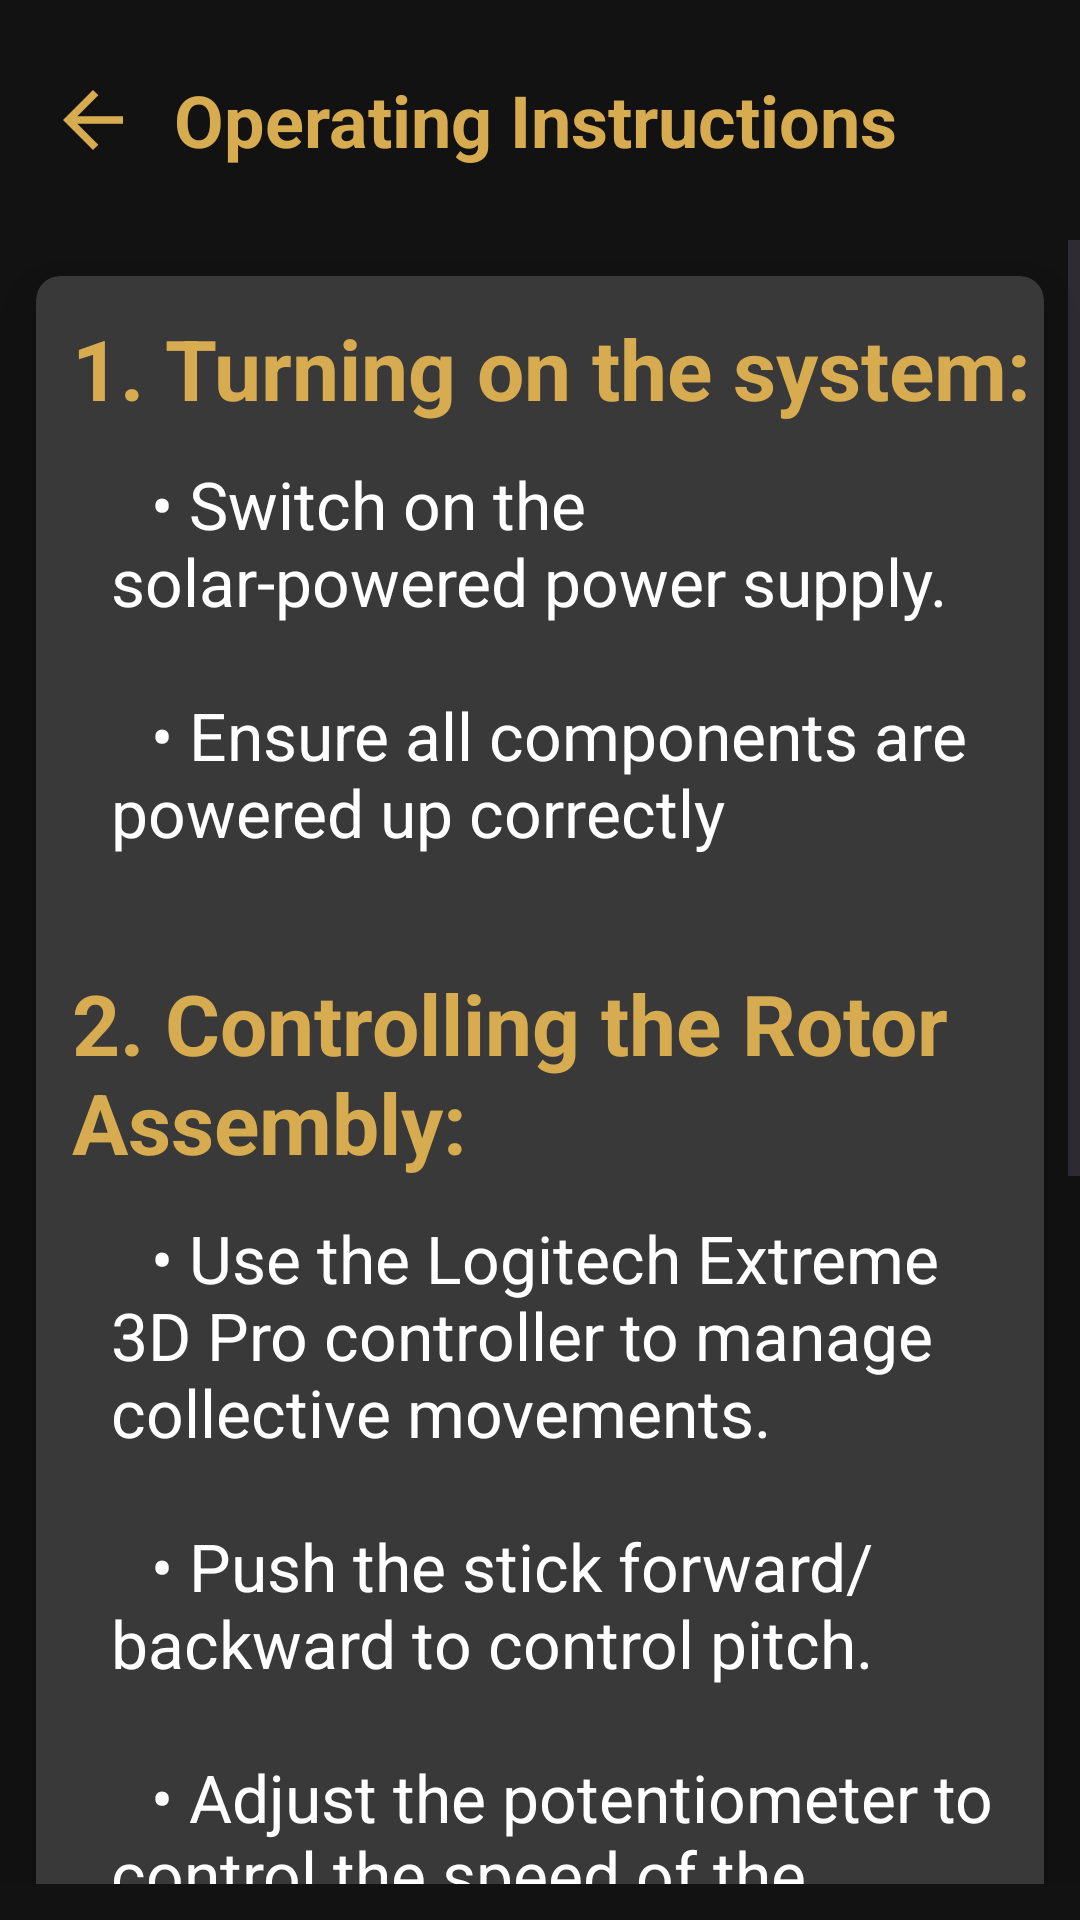

Here is an Android app screen rendered from its layout file. Give the layout XML and the strings, colors and styles it references.
<!-- AndroidManifest.xml: application theme Theme.UserManual -->
<!-- res/layout/activity_operating_instructions.xml -->
<?xml version="1.0" encoding="utf-8"?>
<LinearLayout xmlns:android="http://schemas.android.com/apk/res/android"
    xmlns:app="http://schemas.android.com/apk/res-auto"
    xmlns:tools="http://schemas.android.com/tools"
    android:layout_width="match_parent"
    android:layout_height="match_parent"
    android:background="@color/darkgray"
    android:orientation="vertical"
    tools:context=".usermanual.OperatingInstructions">

    <androidx.appcompat.widget.Toolbar
        android:id="@+id/toolbar"
        android:layout_width="match_parent"
        android:layout_height="80dp"
        android:elevation="12dp">
        <RelativeLayout
            android:layout_width="match_parent"
            android:layout_height="match_parent">
            <ImageView
                android:layout_width="30dp"
                android:layout_height="30dp"
                android:src="@drawable/baseline_arrow_back_24"
                android:layout_centerVertical="true"
                android:id="@+id/back_Button"/>
            <TextView
                android:layout_width="wrap_content"
                android:layout_height="wrap_content"
                android:text="Operating Instructions"
                android:textColor="@color/gold"
                android:textStyle="bold"
                android:textSize="24sp"
                android:layout_centerVertical="true"
                android:layout_marginStart="12dp"
                android:layout_toEndOf="@id/back_Button"
                tools:ignore="HardcodedText" />
        </RelativeLayout>
    </androidx.appcompat.widget.Toolbar>

    <ScrollView
        android:layout_width="match_parent"
        android:layout_height="wrap_content"
        android:layout_marginBottom="12dp">

        <androidx.cardview.widget.CardView
            android:layout_width="match_parent"
            android:layout_height="wrap_content"
            android:layout_margin="12dp"
            app:cardCornerRadius="8dp"
            app:cardBackgroundColor="@color/bl"
            app:cardElevation="12dp">
            <LinearLayout
                android:layout_width="match_parent"
                android:layout_height="match_parent"
                android:layout_marginBottom="24dp"
                android:orientation="vertical">

                <TextView
                    android:layout_width="wrap_content"
                    android:layout_height="wrap_content"
                    android:text="1. Turning on the system:"
                    android:textColor="@color/gold"
                    android:textSize="28sp"
                    android:textStyle="bold"
                    android:layout_marginStart="12dp"
                    android:layout_marginTop="12dp"
                    tools:ignore="HardcodedText" />

                <TextView
                    android:layout_width="wrap_content"
                    android:layout_height="wrap_content"
                    android:text="@string/turning_on_the_system"
                    android:textColor="@color/white"
                    android:textSize="22sp"
                    android:textStyle="normal"
                    android:textAlignment="textStart"
                    android:layout_marginStart="25dp"
                    android:layout_marginTop="12dp"
                    android:layout_marginEnd="12dp"
                    android:layout_marginBottom="25dp"
                    tools:ignore="HardcodedText" />

                <TextView
                    android:layout_width="wrap_content"
                    android:layout_height="wrap_content"
                    android:text="2. Controlling the Rotor Assembly:"
                    android:textColor="@color/gold"
                    android:textSize="28sp"
                    android:textStyle="bold"
                    android:layout_marginStart="12dp"
                    android:layout_marginTop="12dp"
                    tools:ignore="HardcodedText" />

                <TextView
                    android:layout_width="wrap_content"
                    android:layout_height="wrap_content"
                    android:text="@string/controlling_the_rotor_assembly"
                    android:textColor="@color/white"
                    android:textSize="22sp"
                    android:textStyle="normal"
                    android:textAlignment="textStart"
                    android:layout_marginStart="25dp"
                    android:layout_marginTop="12dp"
                    android:layout_marginEnd="12dp"
                    android:layout_marginBottom="25dp"
                    tools:ignore="HardcodedText" />
                <TextView
                    android:layout_width="wrap_content"
                    android:layout_height="wrap_content"
                    android:text="3. Calibration and Testing:"
                    android:textColor="@color/gold"
                    android:textSize="28sp"
                    android:textStyle="bold"
                    android:layout_marginStart="12dp"
                    android:layout_marginTop="12dp"
                    tools:ignore="HardcodedText" />

                <TextView
                    android:layout_width="wrap_content"
                    android:layout_height="wrap_content"
                    android:text="@string/calibration_and_testing"
                    android:textColor="@color/white"
                    android:textSize="22sp"
                    android:textStyle="normal"
                    android:textAlignment="textStart"
                    android:layout_marginStart="25dp"
                    android:layout_marginTop="12dp"
                    android:layout_marginEnd="12dp"
                    android:layout_marginBottom="25dp"
                    tools:ignore="HardcodedText" />


            </LinearLayout>


        </androidx.cardview.widget.CardView>

    </ScrollView>

</LinearLayout>
<!-- resources referenced by this layout -->
<resources>
  <color name="bl">#393939</color>
  <color name="darkgray">#121212</color>
  <color name="gold">#D7AB50</color>
  <color name="white">#FFFFFFFF</color>
  <!-- drawable baseline_arrow_back_24 (drawable) -->
  <vector android:autoMirrored="true" android:height="24dp"
      android:tint="#d7ab50" android:viewportHeight="24"
      android:viewportWidth="24" android:width="24dp" xmlns:android="http://schemas.android.com/apk/res/android">
      <path android:fillColor="@android:color/white" android:pathData="M20,11H7.83l5.59,-5.59L12,4l-8,8 8,8 1.41,-1.41L7.83,13H20v-2z"/>
  </vector>
  <string name="calibration_and_testing">
          \t\t• Perform initial tests by moving the controller to ensure the servo motors respond correctly.\n\n
          \t\t• Adjust the potentiometer and verify the stepper motor’s speed changes accordingly.
      </string>
  <string name="controlling_the_rotor_assembly">
          \t\t• Use the Logitech Extreme 3D Pro controller to manage collective movements.\n\n
          \t\t• Push the stick forward/backward to control pitch.\n\n
          \t\t• Adjust the potentiometer to control the speed of the NEMA 17 stepper motor
      </string>
  <string name="turning_on_the_system">
          \t\t• Switch on the solar-powered power supply.\n\n
          \t\t• Ensure all components are powered up correctly
      </string>
  <style name="Theme.UserManual" parent="Base.Theme.UserManual" />
  <style name="Base.Theme.UserManual" parent="Theme.Material3.DayNight.NoActionBar">
          
          
      </style>
</resources>
